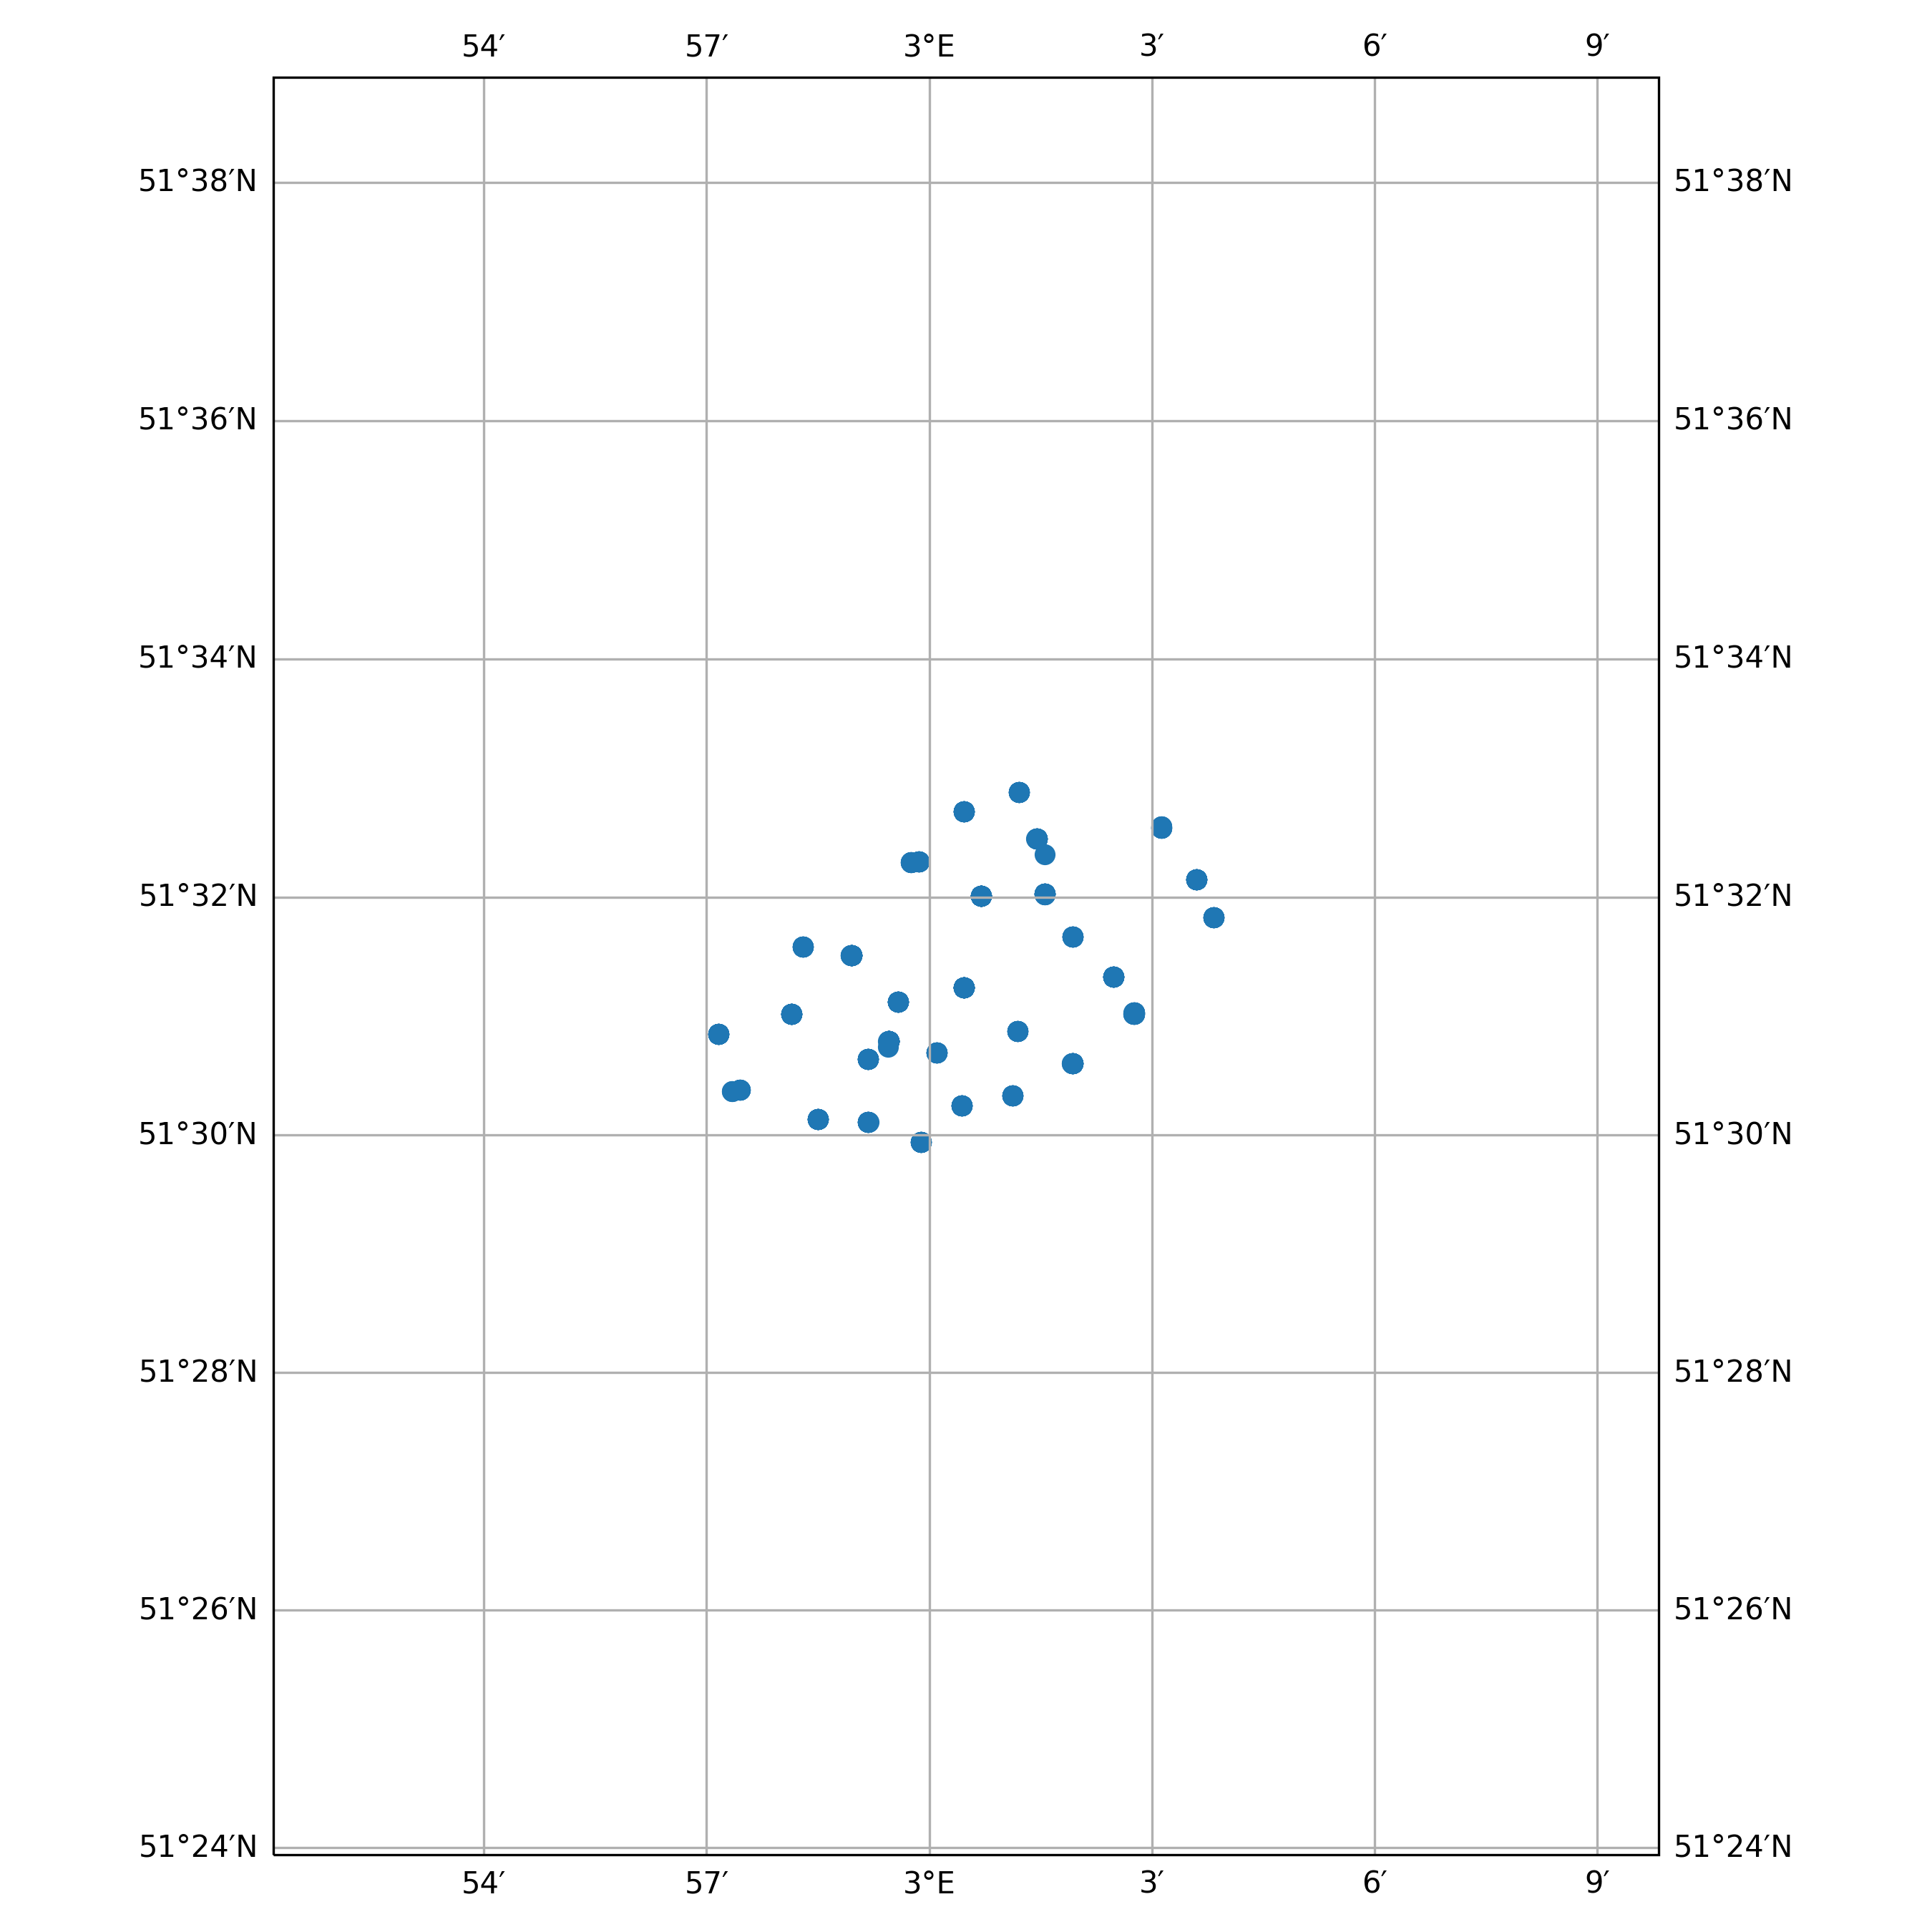

Values plotted in this chart, from the file beside it:
timestamp, epoch, latitude, longitude, speed, heading, course, status
2018-08-07 20:20:59+00:00, 1533673259, 51.53, 3.032, 0.0, 40.0, 200.0, 3
2018-08-07 23:19:18+00:00, 1533683958, 51.53, 3.032, 0.0, 40.0, 250.0, 3
2018-08-08 02:12:59+00:00, 1533694379, 51.53, 3.032, 0.0, 40.0, 234.0, 3
2018-08-08 10:14:39+00:00, 1533723279, 51.53, 3.032, 0.0, 40.0, 344.0, 3
2018-08-08 14:18:48+00:00, 1533737928, 51.53, 3.032, 0.0, 40.0, 197.0, 3
2018-08-08 16:03:47+00:00, 1533744227, 51.53, 3.032, 0.0, 40.0, 102.0, 3
2018-08-08 18:12:39+00:00, 1533751959, 51.53, 3.032, 0.0, 40.0, 294.0, 3
2018-08-08 21:06:10+00:00, 1533762370, 51.53, 3.032, 0.0, 40.0, 63.0, 3
2018-08-09 03:13:48+00:00, 1533784428, 51.53, 3.032, 0.0, 40.0, 44.0, 3
2018-08-12 17:20:57+00:00, 1534094457, 51.51, 2.991, 0.0, 195.0, 216.0, 3
2018-08-12 18:03:58+00:00, 1534097038, 51.51, 2.991, 0.0, 194.0, 243.0, 3
2018-08-12 21:18:17+00:00, 1534108697, 51.51, 2.991, 0.0, 195.0, 266.0, 3
2018-08-12 22:00:37+00:00, 1534111237, 51.51, 2.991, 0.0, 195.0, 358.0, 3
2018-08-12 23:04:39+00:00, 1534115079, 51.51, 2.991, 0.0, 195.0, 294.0, 3
2018-08-13 02:19:07+00:00, 1534126747, 51.51, 2.991, 0.0, 195.0, 222.0, 3
2018-08-13 04:04:18+00:00, 1534133058, 51.51, 2.991, 0.0, 195.0, 295.0, 3
2018-08-13 09:12:57+00:00, 1534151577, 51.51, 2.991, 0.0, 195.0, 215.0, 3
2018-08-13 13:14:27+00:00, 1534166067, 51.51, 2.991, 0.0, 195.0, 13.0, 3
2018-08-13 17:16:18+00:00, 1534180578, 51.51, 2.991, 0.0, 195.0, 197.0, 3
2018-08-13 19:04:37+00:00, 1534187077, 51.51, 2.991, 0.0, 195.0, 126.0, 3
2018-08-14 01:15:19+00:00, 1534209319, 51.51, 2.991, 0.0, 195.0, 37.0, 3
2018-08-14 03:03:08+00:00, 1534215788, 51.51, 2.991, 0.0, 195.0, 306.0, 3
2018-08-14 06:16:58+00:00, 1534227418, 51.51, 2.991, 0.0, 195.0, 16.0, 3
2018-08-14 17:13:59+00:00, 1534266839, 51.51, 2.991, 0.0, 195.0, 323.0, 3
2018-08-14 23:07:18+00:00, 1534288038, 51.51, 2.991, 0.0, 195.0, 81.0, 3
2018-08-15 00:12:48+00:00, 1534291968, 51.51, 2.991, 0.0, 511.0, 103.0, 3
2018-08-15 10:20:08+00:00, 1534328408, 51.51, 2.991, 0.0, 195.0, 66.0, 3
2018-08-15 13:20:09+00:00, 1534339209, 51.51, 2.991, 0.0, 195.0, 133.0, 3
2018-08-15 14:04:17+00:00, 1534341857, 51.51, 2.991, 0.0, 195.0, 154.0, 3
2018-08-15 16:12:07+00:00, 1534349527, 51.51, 2.991, 0.0, 195.0, 258.0, 3
2018-08-15 19:03:19+00:00, 1534359799, 51.51, 2.991, 0.0, 511.0, 288.0, 3
2018-08-15 23:00:28+00:00, 1534374028, 51.51, 2.991, 0.0, 195.0, 323.0, 3
2018-08-16 00:04:19+00:00, 1534377859, 51.51, 2.991, 0.0, 195.0, 303.0, 3
2018-08-16 02:15:27+00:00, 1534385727, 51.51, 2.991, 0.0, 195.0, 324.0, 3
2018-08-16 05:13:40+00:00, 1534396420, 51.51, 2.991, 0.0, 195.0, 98.0, 3
2018-08-16 12:03:07+00:00, 1534420987, 51.51, 2.991, 0.0, 195.0, 111.0, 3
2018-08-16 16:04:17+00:00, 1534435457, 51.51, 2.991, 0.0, 195.0, 241.0, 3
2018-08-16 23:05:07+00:00, 1534460707, 51.51, 2.991, 0.0, 194.0, 13.0, 3
2018-08-17 00:11:48+00:00, 1534464708, 51.51, 2.991, 0.0, 194.0, 261.0, 3
2018-08-17 04:15:39+00:00, 1534479339, 51.51, 2.991, 0.0, 194.0, 40.0, 3
2018-08-17 07:14:48+00:00, 1534490088, 51.51, 2.991, 0.0, 195.0, 79.0, 3
2018-08-17 08:20:29+00:00, 1534494029, 51.51, 2.991, 0.0, 195.0, 199.0, 3
2018-08-17 11:13:17+00:00, 1534504397, 51.51, 2.991, 0.0, 195.0, 63.0, 3
2018-08-17 20:13:08+00:00, 1534536788, 51.51, 2.991, 0.0, 195.0, 336.0, 3
2018-08-17 21:19:06+00:00, 1534540746, 51.51, 2.991, 0.0, 195.0, 261.0, 3
2018-08-17 22:02:30+00:00, 1534543350, 51.51, 2.991, 0.0, 195.0, 199.0, 3
2018-08-17 23:08:30+00:00, 1534547310, 51.51, 2.991, 0.0, 195.0, 196.0, 3
2018-08-18 01:19:58+00:00, 1534555198, 51.51, 2.991, 0.0, 195.0, 233.0, 3
2018-08-18 06:20:17+00:00, 1534573217, 51.51, 2.991, 0.0, 511.0, 99.0, 3
2018-08-18 09:14:59+00:00, 1534583699, 51.51, 2.991, 0.0, 195.0, 95.0, 3
2018-08-18 11:04:07+00:00, 1534590247, 51.51, 2.991, 0.0, 195.0, 118.0, 3
2018-08-18 23:12:34+00:00, 1534633954, 51.51, 2.991, 0.0, 195.0, 309.0, 3
2018-08-19 00:18:04+00:00, 1534637884, 51.51, 2.991, 0.0, 195.0, 266.0, 3
2018-08-19 01:00:23+00:00, 1534640423, 51.51, 2.991, 0.0, 195.0, 31.0, 3
2018-08-19 02:05:33+00:00, 1534644333, 51.51, 2.991, 0.0, 195.0, 6.0, 3
2018-08-19 14:04:45+00:00, 1534687485, 51.51, 2.991, 0.0, 195.0, 194.0, 3
2018-08-19 15:10:13+00:00, 1534691413, 51.51, 2.991, 0.0, 195.0, 208.0, 3
2018-08-19 23:04:03+00:00, 1534719843, 51.51, 2.991, 0.0, 511.0, 54.0, 3
2018-08-20 01:12:34+00:00, 1534727554, 51.51, 2.991, 0.0, 195.0, 111.0, 3
2018-08-20 05:10:45+00:00, 1534741845, 51.51, 2.991, 0.0, 195.0, 118.0, 3
... 510 more rows
